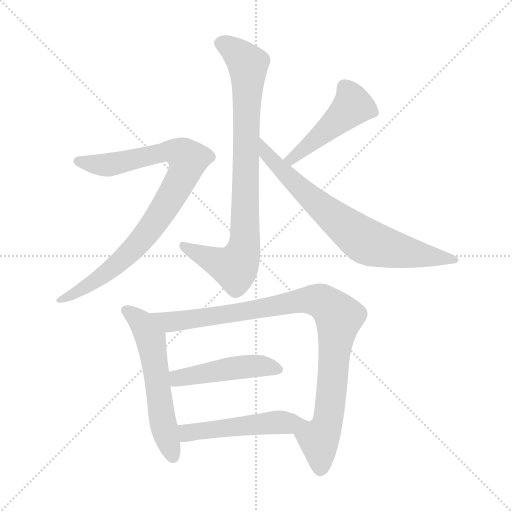
t = 0.00 s
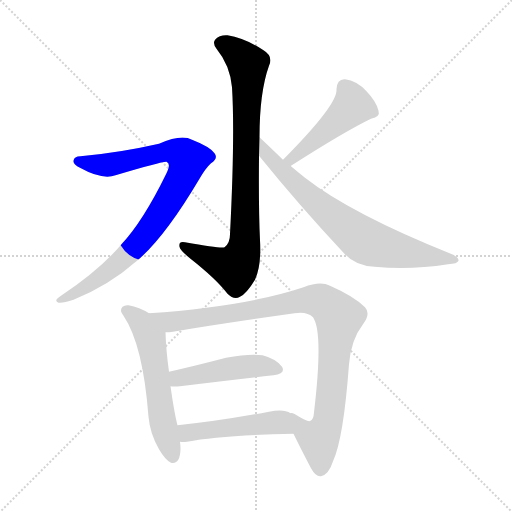
t = 1.36 s
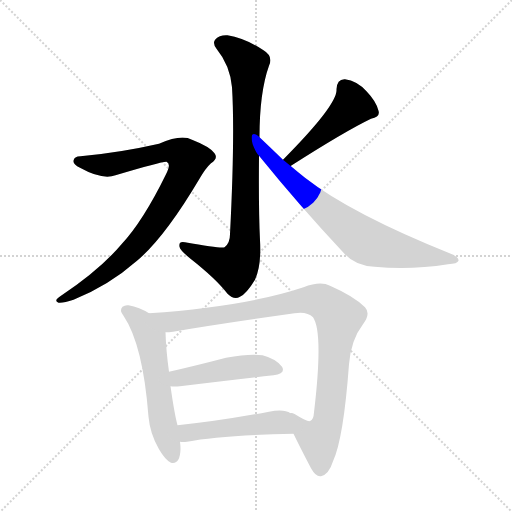
t = 2.72 s
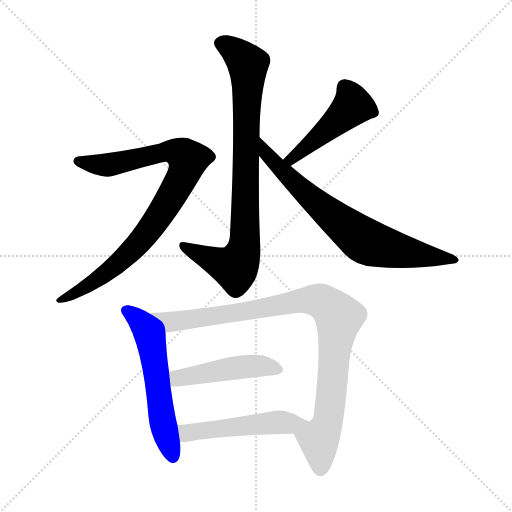
t = 4.08 s
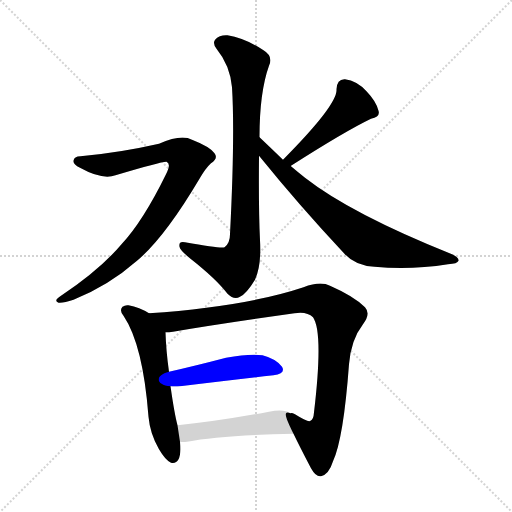
t = 5.44 s
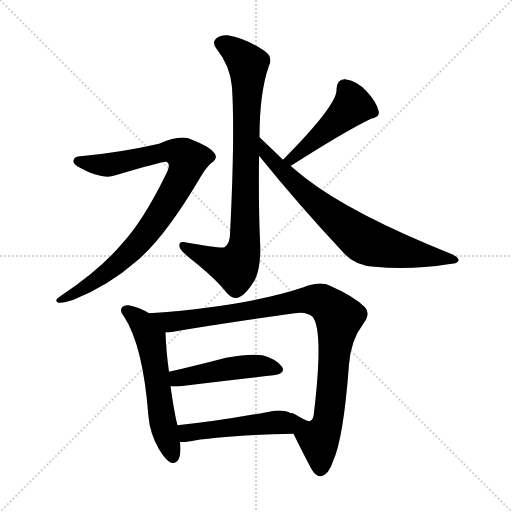
t = 6.80 s

The animated SVG that drew these frames (rendered in a browser with its animation timeline set to each time). Animation: 8 CSS @keyframes rules; one cycle of 6.80 s.

<svg version="1.1" viewBox="0 0 1024 1024" xmlns="http://www.w3.org/2000/svg">
  <g stroke="lightgray" stroke-dasharray="1,1" stroke-width="1" transform="scale(4, 4)">
    <line x1="0" y1="0" x2="256" y2="256"></line>
    <line x1="256" y1="0" x2="0" y2="256"></line>
    <line x1="128" y1="0" x2="128" y2="256"></line>
    <line x1="0" y1="128" x2="256" y2="128"></line>
  </g>
<g transform="scale(1, -1) translate(0, -900)">
   <style type="text/css">
    @keyframes keyframes0 {
      from {
       stroke: blue;
       stroke-dashoffset: 847;
       stroke-width: 128;
       }
       73% {
       animation-timing-function: step-end;
       stroke: blue;
       stroke-dashoffset: 0;
       stroke-width: 128;
       }
       to {
       stroke: black;
       stroke-width: 1024;
       }
       }
       #make-me-a-hanzi-animation-0 {
         animation: keyframes0 0.939290s both;
         animation-delay: 0.000000s;
         animation-timing-function: linear;
       }
    @keyframes keyframes1 {
      from {
       stroke: blue;
       stroke-dashoffset: 872;
       stroke-width: 128;
       }
       74% {
       animation-timing-function: step-end;
       stroke: blue;
       stroke-dashoffset: 0;
       stroke-width: 128;
       }
       to {
       stroke: black;
       stroke-width: 1024;
       }
       }
       #make-me-a-hanzi-animation-1 {
         animation: keyframes1 0.959635s both;
         animation-delay: 0.939290s;
         animation-timing-function: linear;
       }
    @keyframes keyframes2 {
      from {
       stroke: blue;
       stroke-dashoffset: 472;
       stroke-width: 128;
       }
       61% {
       animation-timing-function: step-end;
       stroke: blue;
       stroke-dashoffset: 0;
       stroke-width: 128;
       }
       to {
       stroke: black;
       stroke-width: 1024;
       }
       }
       #make-me-a-hanzi-animation-2 {
         animation: keyframes2 0.634115s both;
         animation-delay: 1.898926s;
         animation-timing-function: linear;
       }
    @keyframes keyframes3 {
      from {
       stroke: blue;
       stroke-dashoffset: 735;
       stroke-width: 128;
       }
       71% {
       animation-timing-function: step-end;
       stroke: blue;
       stroke-dashoffset: 0;
       stroke-width: 128;
       }
       to {
       stroke: black;
       stroke-width: 1024;
       }
       }
       #make-me-a-hanzi-animation-3 {
         animation: keyframes3 0.848145s both;
         animation-delay: 2.533040s;
         animation-timing-function: linear;
       }
    @keyframes keyframes4 {
      from {
       stroke: blue;
       stroke-dashoffset: 571;
       stroke-width: 128;
       }
       65% {
       animation-timing-function: step-end;
       stroke: blue;
       stroke-dashoffset: 0;
       stroke-width: 128;
       }
       to {
       stroke: black;
       stroke-width: 1024;
       }
       }
       #make-me-a-hanzi-animation-4 {
         animation: keyframes4 0.714681s both;
         animation-delay: 3.381185s;
         animation-timing-function: linear;
       }
    @keyframes keyframes5 {
      from {
       stroke: blue;
       stroke-dashoffset: 969;
       stroke-width: 128;
       }
       76% {
       animation-timing-function: step-end;
       stroke: blue;
       stroke-dashoffset: 0;
       stroke-width: 128;
       }
       to {
       stroke: black;
       stroke-width: 1024;
       }
       }
       #make-me-a-hanzi-animation-5 {
         animation: keyframes5 1.038574s both;
         animation-delay: 4.095866s;
         animation-timing-function: linear;
       }
    @keyframes keyframes6 {
      from {
       stroke: blue;
       stroke-dashoffset: 467;
       stroke-width: 128;
       }
       60% {
       animation-timing-function: step-end;
       stroke: blue;
       stroke-dashoffset: 0;
       stroke-width: 128;
       }
       to {
       stroke: black;
       stroke-width: 1024;
       }
       }
       #make-me-a-hanzi-animation-6 {
         animation: keyframes6 0.630046s both;
         animation-delay: 5.134440s;
         animation-timing-function: linear;
       }
    @keyframes keyframes7 {
      from {
       stroke: blue;
       stroke-dashoffset: 483;
       stroke-width: 128;
       }
       61% {
       animation-timing-function: step-end;
       stroke: blue;
       stroke-dashoffset: 0;
       stroke-width: 128;
       }
       to {
       stroke: black;
       stroke-width: 1024;
       }
       }
       #make-me-a-hanzi-animation-7 {
         animation: keyframes7 0.643066s both;
         animation-delay: 5.764486s;
         animation-timing-function: linear;
       }
</style>
<path d="M 519.0 625.5 Q 519.0 715.5 538.0 768.5 Q 547.0 787.5 527.0 799.5 Q 491.0 823.5 455.0 829.5 Q 439.0 830.5 431.0 821.5 Q 424.0 814.5 433.0 802.5 Q 460.0 769.5 464.0 725.5 Q 470.0 628.5 460.0 431.5 Q 460.0 413.5 449.0 405.5 Q 443.0 402.5 370.0 415.5 Q 357.0 418.5 359.0 406.5 Q 360.0 399.5 381.0 382.5 Q 432.0 342.5 455.0 312.5 Q 468.0 299.5 480.0 306.5 Q 493.0 312.5 510.0 340.5 Q 523.0 368.5 520.0 419.5 Q 517.0 480.5 518.0 588.5 L 519.0 625.5 Z" fill="lightgray"></path> 
<path d="M 161.0 587.5 Q 148.0 587.5 147.0 578.5 Q 146.0 571.5 160.0 564.5 Q 205.0 539.5 231.0 549.5 Q 325.0 577.5 333.0 576.5 Q 343.0 572.5 332.0 551.5 Q 286.0 457.5 243.0 411.5 Q 200.0 360.5 122.0 308.5 Q 106.0 298.5 117.0 294.5 Q 127.0 293.5 147.0 300.5 Q 217.0 328.5 274.0 378.5 Q 329.0 424.5 399.0 542.5 Q 411.0 563.5 422.0 573.5 Q 437.0 583.5 429.0 593.5 Q 420.0 606.5 384.0 620.5 Q 363.0 632.5 318.0 612.5 Q 239.0 594.5 161.0 587.5 Z" fill="lightgray"></path> 
<path d="M 582.0 567.5 Q 581.0 568.5 582.0 568.5 Q 690.0 637.5 742.0 662.5 Q 761.0 666.5 757.0 678.5 Q 753.0 696.5 733.0 717.5 Q 714.0 738.5 690.0 741.5 Q 674.0 742.5 673.0 721.5 Q 676.0 691.5 567.0 581.5 Q 566.0 581.5 566.0 580.5 C 545.0 559.5 559.0 548.5 582.0 567.5 Z" fill="lightgray"></path> 
<path d="M 566.0 580.5 Q 535.0 610.5 519.0 625.5 C 497.0 646.5 499.0 611.5 518.0 588.5 Q 599.0 488.5 688.0 393.5 Q 710.0 368.5 749.0 366.5 Q 821.0 359.5 896.0 371.5 Q 915.0 372.5 917.0 378.5 Q 918.0 385.5 904.0 391.5 Q 702.0 472.5 610.0 544.5 Q 595.0 556.5 582.0 567.5 L 566.0 580.5 Z" fill="lightgray"></path> 
<path d="M 298.0 273.5 Q 279.0 285.5 257.0 289.5 Q 250.0 290.5 245.0 286.5 Q 238.0 279.5 247.0 268.5 Q 286.0 210.5 297.0 66.5 Q 300.0 32.5 318.0 1.5 Q 331.0 -20.5 342.0 -25.5 Q 360.0 -29.5 361.0 1.5 Q 361.0 8.5 360.0 16.5 L 355.0 49.5 Q 349.0 71.5 341.0 127.5 L 338.0 156.5 Q 332.0 199.5 331.0 235.5 C 330.0 255.5 324.0 258.5 298.0 273.5 Z" fill="lightgray"></path> 
<path d="M 587.0 32.5 Q 599.0 7.5 622.0 -36.5 Q 632.0 -54.5 642.0 -52.5 Q 658.0 -48.5 666.0 -22.5 Q 687.0 22.5 698.0 171.5 Q 702.0 220.5 726.0 251.5 Q 742.0 272.5 730.0 285.5 Q 708.0 307.5 660.0 328.5 Q 641.0 338.5 607.0 325.5 Q 490.0 286.5 298.0 273.5 C 268.0 271.5 301.0 232.5 331.0 235.5 Q 338.0 235.5 346.0 236.5 Q 440.0 252.5 589.0 273.5 Q 614.0 277.5 626.0 265.5 Q 647.0 235.5 628.0 75.5 Q 627.0 60.5 621.0 58.5 Q 617.0 54.5 590.0 71.5 Q 583.0 75.5 581.0 73.5 C 563.0 81.5 574.0 59.5 587.0 32.5 Z" fill="lightgray"></path> 
<path d="M 341.0 127.5 Q 348.0 126.5 360.0 127.5 Q 468.0 140.5 547.0 149.5 Q 572.0 152.5 564.0 166.5 Q 552.0 182.5 525.0 189.5 Q 500.0 193.5 452.0 184.5 Q 391.0 168.5 338.0 156.5 C 309.0 149.5 311.0 129.5 341.0 127.5 Z" fill="lightgray"></path> 
<path d="M 360.0 16.5 Q 366.0 15.5 374.0 16.5 Q 441.0 29.5 587.0 32.5 C 617.0 33.5 608.0 60.5 581.0 73.5 Q 568.0 82.5 538.0 76.5 Q 436.0 57.5 355.0 49.5 C 325.0 46.5 330.0 18.5 360.0 16.5 Z" fill="lightgray"></path> 
      <clipPath id="make-me-a-hanzi-clip-0">
      <path d="M 519.0 625.5 Q 519.0 715.5 538.0 768.5 Q 547.0 787.5 527.0 799.5 Q 491.0 823.5 455.0 829.5 Q 439.0 830.5 431.0 821.5 Q 424.0 814.5 433.0 802.5 Q 460.0 769.5 464.0 725.5 Q 470.0 628.5 460.0 431.5 Q 460.0 413.5 449.0 405.5 Q 443.0 402.5 370.0 415.5 Q 357.0 418.5 359.0 406.5 Q 360.0 399.5 381.0 382.5 Q 432.0 342.5 455.0 312.5 Q 468.0 299.5 480.0 306.5 Q 493.0 312.5 510.0 340.5 Q 523.0 368.5 520.0 419.5 Q 517.0 480.5 518.0 588.5 L 519.0 625.5 Z" fill="lightgray"></path>
      </clipPath>
      <path clip-path="url(#make-me-a-hanzi-clip-0)" d="M 442.0 813.5 L 469.0 798.5 L 496.0 771.5 L 489.0 408.5 L 470.0 364.5 L 368.0 407.5 " fill="none" id="make-me-a-hanzi-animation-0" stroke-dasharray="719 1438" stroke-linecap="round"></path>

      <clipPath id="make-me-a-hanzi-clip-1">
      <path d="M 161.0 587.5 Q 148.0 587.5 147.0 578.5 Q 146.0 571.5 160.0 564.5 Q 205.0 539.5 231.0 549.5 Q 325.0 577.5 333.0 576.5 Q 343.0 572.5 332.0 551.5 Q 286.0 457.5 243.0 411.5 Q 200.0 360.5 122.0 308.5 Q 106.0 298.5 117.0 294.5 Q 127.0 293.5 147.0 300.5 Q 217.0 328.5 274.0 378.5 Q 329.0 424.5 399.0 542.5 Q 411.0 563.5 422.0 573.5 Q 437.0 583.5 429.0 593.5 Q 420.0 606.5 384.0 620.5 Q 363.0 632.5 318.0 612.5 Q 239.0 594.5 161.0 587.5 Z" fill="lightgray"></path>
      </clipPath>
      <path clip-path="url(#make-me-a-hanzi-clip-1)" d="M 156.0 577.5 L 214.0 569.5 L 334.0 597.5 L 361.0 593.5 L 376.0 581.5 L 330.0 485.5 L 271.0 406.5 L 187.0 335.5 L 123.0 300.5 " fill="none" id="make-me-a-hanzi-animation-1" stroke-dasharray="744 1488" stroke-linecap="round"></path>

      <clipPath id="make-me-a-hanzi-clip-2">
      <path d="M 582.0 567.5 Q 581.0 568.5 582.0 568.5 Q 690.0 637.5 742.0 662.5 Q 761.0 666.5 757.0 678.5 Q 753.0 696.5 733.0 717.5 Q 714.0 738.5 690.0 741.5 Q 674.0 742.5 673.0 721.5 Q 676.0 691.5 567.0 581.5 Q 566.0 581.5 566.0 580.5 C 545.0 559.5 559.0 548.5 582.0 567.5 Z" fill="lightgray"></path>
      </clipPath>
      <path clip-path="url(#make-me-a-hanzi-clip-2)" d="M 744.0 675.5 L 704.0 687.5 L 617.0 607.5 L 570.0 577.5 " fill="none" id="make-me-a-hanzi-animation-2" stroke-dasharray="344 688" stroke-linecap="round"></path>

      <clipPath id="make-me-a-hanzi-clip-3">
      <path d="M 566.0 580.5 Q 535.0 610.5 519.0 625.5 C 497.0 646.5 499.0 611.5 518.0 588.5 Q 599.0 488.5 688.0 393.5 Q 710.0 368.5 749.0 366.5 Q 821.0 359.5 896.0 371.5 Q 915.0 372.5 917.0 378.5 Q 918.0 385.5 904.0 391.5 Q 702.0 472.5 610.0 544.5 Q 595.0 556.5 582.0 567.5 L 566.0 580.5 Z" fill="lightgray"></path>
      </clipPath>
      <path clip-path="url(#make-me-a-hanzi-clip-3)" d="M 520.0 619.5 L 533.0 591.5 L 586.0 536.5 L 728.0 418.5 L 800.0 397.5 L 911.0 379.5 " fill="none" id="make-me-a-hanzi-animation-3" stroke-dasharray="607 1214" stroke-linecap="round"></path>

      <clipPath id="make-me-a-hanzi-clip-4">
      <path d="M 298.0 273.5 Q 279.0 285.5 257.0 289.5 Q 250.0 290.5 245.0 286.5 Q 238.0 279.5 247.0 268.5 Q 286.0 210.5 297.0 66.5 Q 300.0 32.5 318.0 1.5 Q 331.0 -20.5 342.0 -25.5 Q 360.0 -29.5 361.0 1.5 Q 361.0 8.5 360.0 16.5 L 355.0 49.5 Q 349.0 71.5 341.0 127.5 L 338.0 156.5 Q 332.0 199.5 331.0 235.5 C 330.0 255.5 324.0 258.5 298.0 273.5 Z" fill="lightgray"></path>
      </clipPath>
      <path clip-path="url(#make-me-a-hanzi-clip-4)" d="M 253.0 278.5 L 281.0 257.5 L 301.0 223.5 L 326.0 52.5 L 346.0 -12.5 " fill="none" id="make-me-a-hanzi-animation-4" stroke-dasharray="443 886" stroke-linecap="round"></path>

      <clipPath id="make-me-a-hanzi-clip-5">
      <path d="M 587.0 32.5 Q 599.0 7.5 622.0 -36.5 Q 632.0 -54.5 642.0 -52.5 Q 658.0 -48.5 666.0 -22.5 Q 687.0 22.5 698.0 171.5 Q 702.0 220.5 726.0 251.5 Q 742.0 272.5 730.0 285.5 Q 708.0 307.5 660.0 328.5 Q 641.0 338.5 607.0 325.5 Q 490.0 286.5 298.0 273.5 C 268.0 271.5 301.0 232.5 331.0 235.5 Q 338.0 235.5 346.0 236.5 Q 440.0 252.5 589.0 273.5 Q 614.0 277.5 626.0 265.5 Q 647.0 235.5 628.0 75.5 Q 627.0 60.5 621.0 58.5 Q 617.0 54.5 590.0 71.5 Q 583.0 75.5 581.0 73.5 C 563.0 81.5 574.0 59.5 587.0 32.5 Z" fill="lightgray"></path>
      </clipPath>
      <path clip-path="url(#make-me-a-hanzi-clip-5)" d="M 308.0 273.5 L 340.0 256.5 L 491.0 276.5 L 609.0 299.5 L 635.0 299.5 L 652.0 291.5 L 678.0 265.5 L 655.0 53.5 L 638.0 21.5 L 609.0 36.5 L 594.0 61.5 L 584.0 67.5 " fill="none" id="make-me-a-hanzi-animation-5" stroke-dasharray="841 1682" stroke-linecap="round"></path>

      <clipPath id="make-me-a-hanzi-clip-6">
      <path d="M 341.0 127.5 Q 348.0 126.5 360.0 127.5 Q 468.0 140.5 547.0 149.5 Q 572.0 152.5 564.0 166.5 Q 552.0 182.5 525.0 189.5 Q 500.0 193.5 452.0 184.5 Q 391.0 168.5 338.0 156.5 C 309.0 149.5 311.0 129.5 341.0 127.5 Z" fill="lightgray"></path>
      </clipPath>
      <path clip-path="url(#make-me-a-hanzi-clip-6)" d="M 346.0 135.5 L 362.0 145.5 L 465.0 163.5 L 517.0 168.5 L 552.0 161.5 " fill="none" id="make-me-a-hanzi-animation-6" stroke-dasharray="339 678" stroke-linecap="round"></path>

      <clipPath id="make-me-a-hanzi-clip-7">
      <path d="M 360.0 16.5 Q 366.0 15.5 374.0 16.5 Q 441.0 29.5 587.0 32.5 C 617.0 33.5 608.0 60.5 581.0 73.5 Q 568.0 82.5 538.0 76.5 Q 436.0 57.5 355.0 49.5 C 325.0 46.5 330.0 18.5 360.0 16.5 Z" fill="lightgray"></path>
      </clipPath>
      <path clip-path="url(#make-me-a-hanzi-clip-7)" d="M 362.0 44.5 L 376.0 34.5 L 550.0 55.5 L 567.0 50.5 L 577.0 37.5 " fill="none" id="make-me-a-hanzi-animation-7" stroke-dasharray="355 710" stroke-linecap="round"></path>

</g>
</svg>
